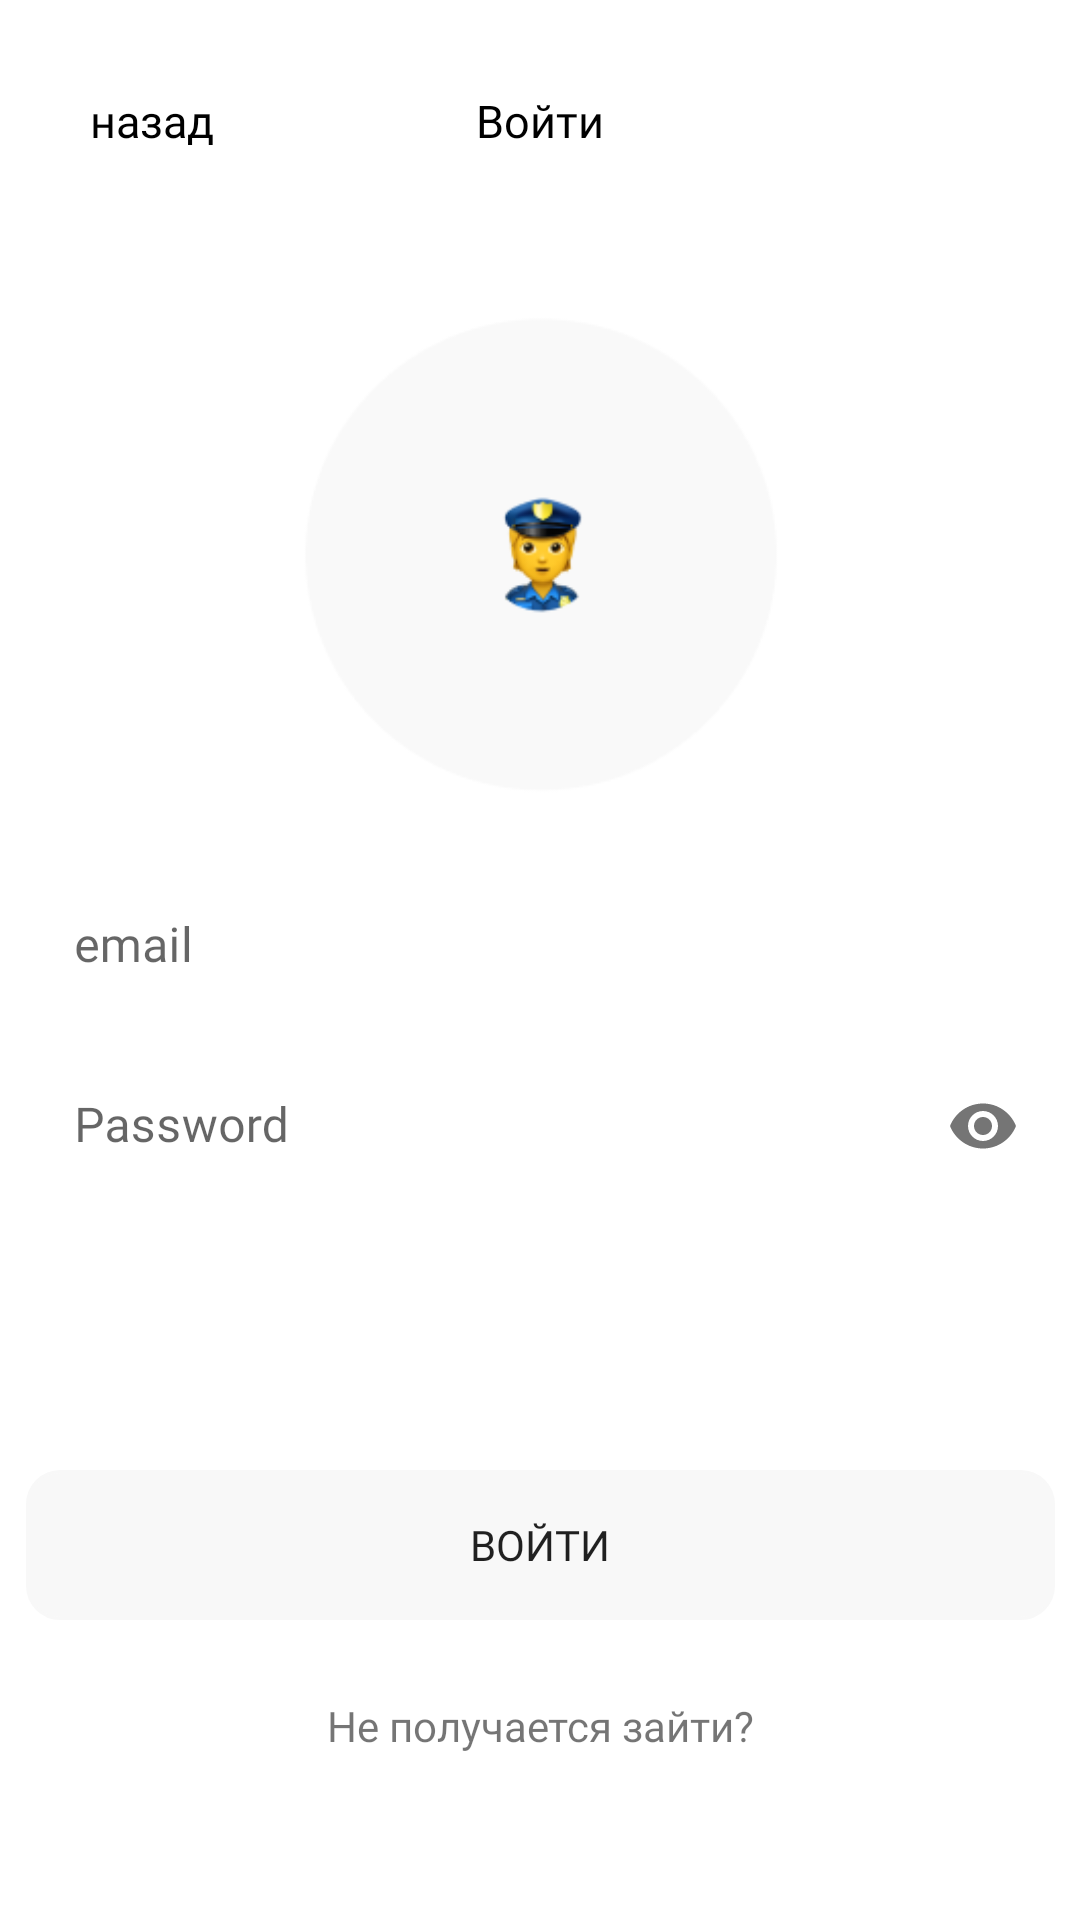

Reconstruct the res/layout file that produces this screen, plus the resources it refers to.
<!-- AndroidManifest.xml: application theme Theme.Jumpeak -->
<!-- res/layout/activity_login.xml -->
<?xml version="1.0" encoding="utf-8"?>
<androidx.constraintlayout.widget.ConstraintLayout xmlns:android="http://schemas.android.com/apk/res/android"
    xmlns:app="http://schemas.android.com/apk/res-auto"
    xmlns:tools="http://schemas.android.com/tools"
    android:layout_width="match_parent"
    android:layout_height="match_parent"
    tools:context=".auth.view.LoginActivity">
    <TextView
        android:id="@+id/tvBackLogin"
        android:layout_width="wrap_content"
        android:layout_height="wrap_content"
        android:text="назад"
        android:textSize="15sp"
        android:textColor="@color/black"
        android:fontFamily="@font/sfprodisplay"
        android:layout_marginLeft="30dp"
        android:layout_marginTop="30dp"
        app:layout_constraintStart_toStartOf="parent"
        app:layout_constraintTop_toTopOf="parent" />
    <TextView
        android:id="@+id/tvLogin"
        android:layout_width="wrap_content"
        android:layout_height="wrap_content"
        android:layout_marginTop="30dp"
        android:text="Войти"
        android:textColor="@color/black"
        android:textSize="15sp"
        android:fontFamily="@font/sfprodisplay"
        app:layout_constraintBottom_toTopOf="@+id/imgLogin"
        app:layout_constraintEnd_toEndOf="parent"
        app:layout_constraintStart_toStartOf="parent"
        app:layout_constraintTop_toTopOf="parent" />

    <ImageView
        android:id="@+id/imgLogin"
        android:layout_width="170dp"
        android:layout_height="170dp"
        android:layout_marginTop="50dp"
        app:layout_constraintEnd_toEndOf="parent"
        app:layout_constraintStart_toStartOf="parent"
        app:layout_constraintTop_toBottomOf="@+id/tvLogin"
        app:srcCompat="@drawable/login" />

    <com.google.android.material.textfield.TextInputLayout
        android:id="@+id/textInputLayout"
        android:layout_width="343dp"
        android:layout_height="50dp"
        android:layout_marginTop="20dp"
        android:background="@drawable/shape_grey"
        app:boxStrokeWidth="0dp"
        app:boxStrokeWidthFocused="0dp"
        app:layout_constraintEnd_toEndOf="parent"
        app:layout_constraintStart_toStartOf="parent"
        app:layout_constraintTop_toBottomOf="@+id/imgLogin">

        <com.google.android.material.textfield.TextInputEditText
            android:id="@+id/etEmail"
            android:layout_width="343dp"
            android:layout_height="50dp"
            android:background="@drawable/shape_grey"
            android:fontFamily="@font/sfprodisplay"
            android:hint="email"
            android:inputType="textEmailAddress" />
    </com.google.android.material.textfield.TextInputLayout>

    <com.google.android.material.textfield.TextInputLayout
        android:layout_width="343dp"
        android:layout_height="50dp"
        android:background="@drawable/shape_grey"
        app:boxStrokeWidth="0dp"
        app:boxStrokeWidthFocused="0dp"
        app:endIconMode="password_toggle"
        android:layout_marginTop="10dp"
        app:layout_constraintEnd_toEndOf="parent"
        app:layout_constraintStart_toStartOf="parent"
        app:layout_constraintTop_toBottomOf="@+id/textInputLayout">

        <com.google.android.material.textfield.TextInputEditText
            android:id="@+id/etPass"
            android:layout_width="343dp"
            android:layout_height="50dp"
            android:background="@drawable/shape_grey"
            android:fontFamily="@font/sfprodisplay"
            android:hint="Password"
            android:inputType="textPassword"
            android:paddingLeft="3dp" />
    </com.google.android.material.textfield.TextInputLayout>

    <Button
        android:id="@+id/btnLogin"
        android:layout_width="343dp"
        android:layout_height="50dp"
        android:layout_marginBottom="100dp"
        android:text="Войти"
        android:fontFamily="@font/sfprodisplay"
        android:background="@drawable/shape_grey"
        android:backgroundTint="#F8F8F8"
        app:layout_constraintBottom_toBottomOf="parent"
        app:layout_constraintEnd_toEndOf="parent"
        app:layout_constraintStart_toStartOf="parent" />

    <TextView
        android:id="@+id/tvErrorLog"
        android:layout_width="wrap_content"
        android:layout_height="wrap_content"
        android:text="Не получается зайти?"
        android:fontFamily="@font/sfprodisplay"
        android:layout_marginBottom="30dp"
        app:layout_constraintBottom_toBottomOf="parent"
        app:layout_constraintEnd_toEndOf="parent"
        app:layout_constraintStart_toStartOf="parent"
        app:layout_constraintTop_toBottomOf="@+id/btnLogin" />
</androidx.constraintlayout.widget.ConstraintLayout>
<!-- resources referenced by this layout -->
<resources>
  <color name="black">#FF000000</color>
  <!-- drawable login: png bitmap (drawable, 8474 bytes) -->
  <!-- drawable shape_grey (drawable) -->
  <?xml version="1.0" encoding="utf-8"?>
  <shape
      xmlns:android="http://schemas.android.com/apk/res/android"
      android:shape="rectangle"   >
      <stroke android:width="1dip" android:color="@color/white" />
      <corners
          android:radius="11dp"   >
      </corners>
  
  </shape>
  <style name="Theme.Jumpeak" parent="Theme.MaterialComponents.DayNight.DarkActionBar">
          
          <item name="colorPrimary">@color/purple_500</item>
          <item name="colorPrimaryVariant">@color/purple_700</item>
          <item name="colorOnPrimary">@color/white</item>
          
          <item name="colorSecondary">@color/teal_200</item>
          <item name="colorSecondaryVariant">@color/teal_700</item>
          <item name="colorOnSecondary">@color/black</item>
          
          <item name="android:statusBarColor">?attr/colorPrimaryVariant</item>
          
      </style>
  <color name="white">#FFFFFFFF</color>
  <color name="purple_500">#FF6200EE</color>
  <color name="purple_700">#FF3700B3</color>
  <color name="teal_200">#FF03DAC5</color>
  <color name="teal_700">#FF018786</color>
</resources>
